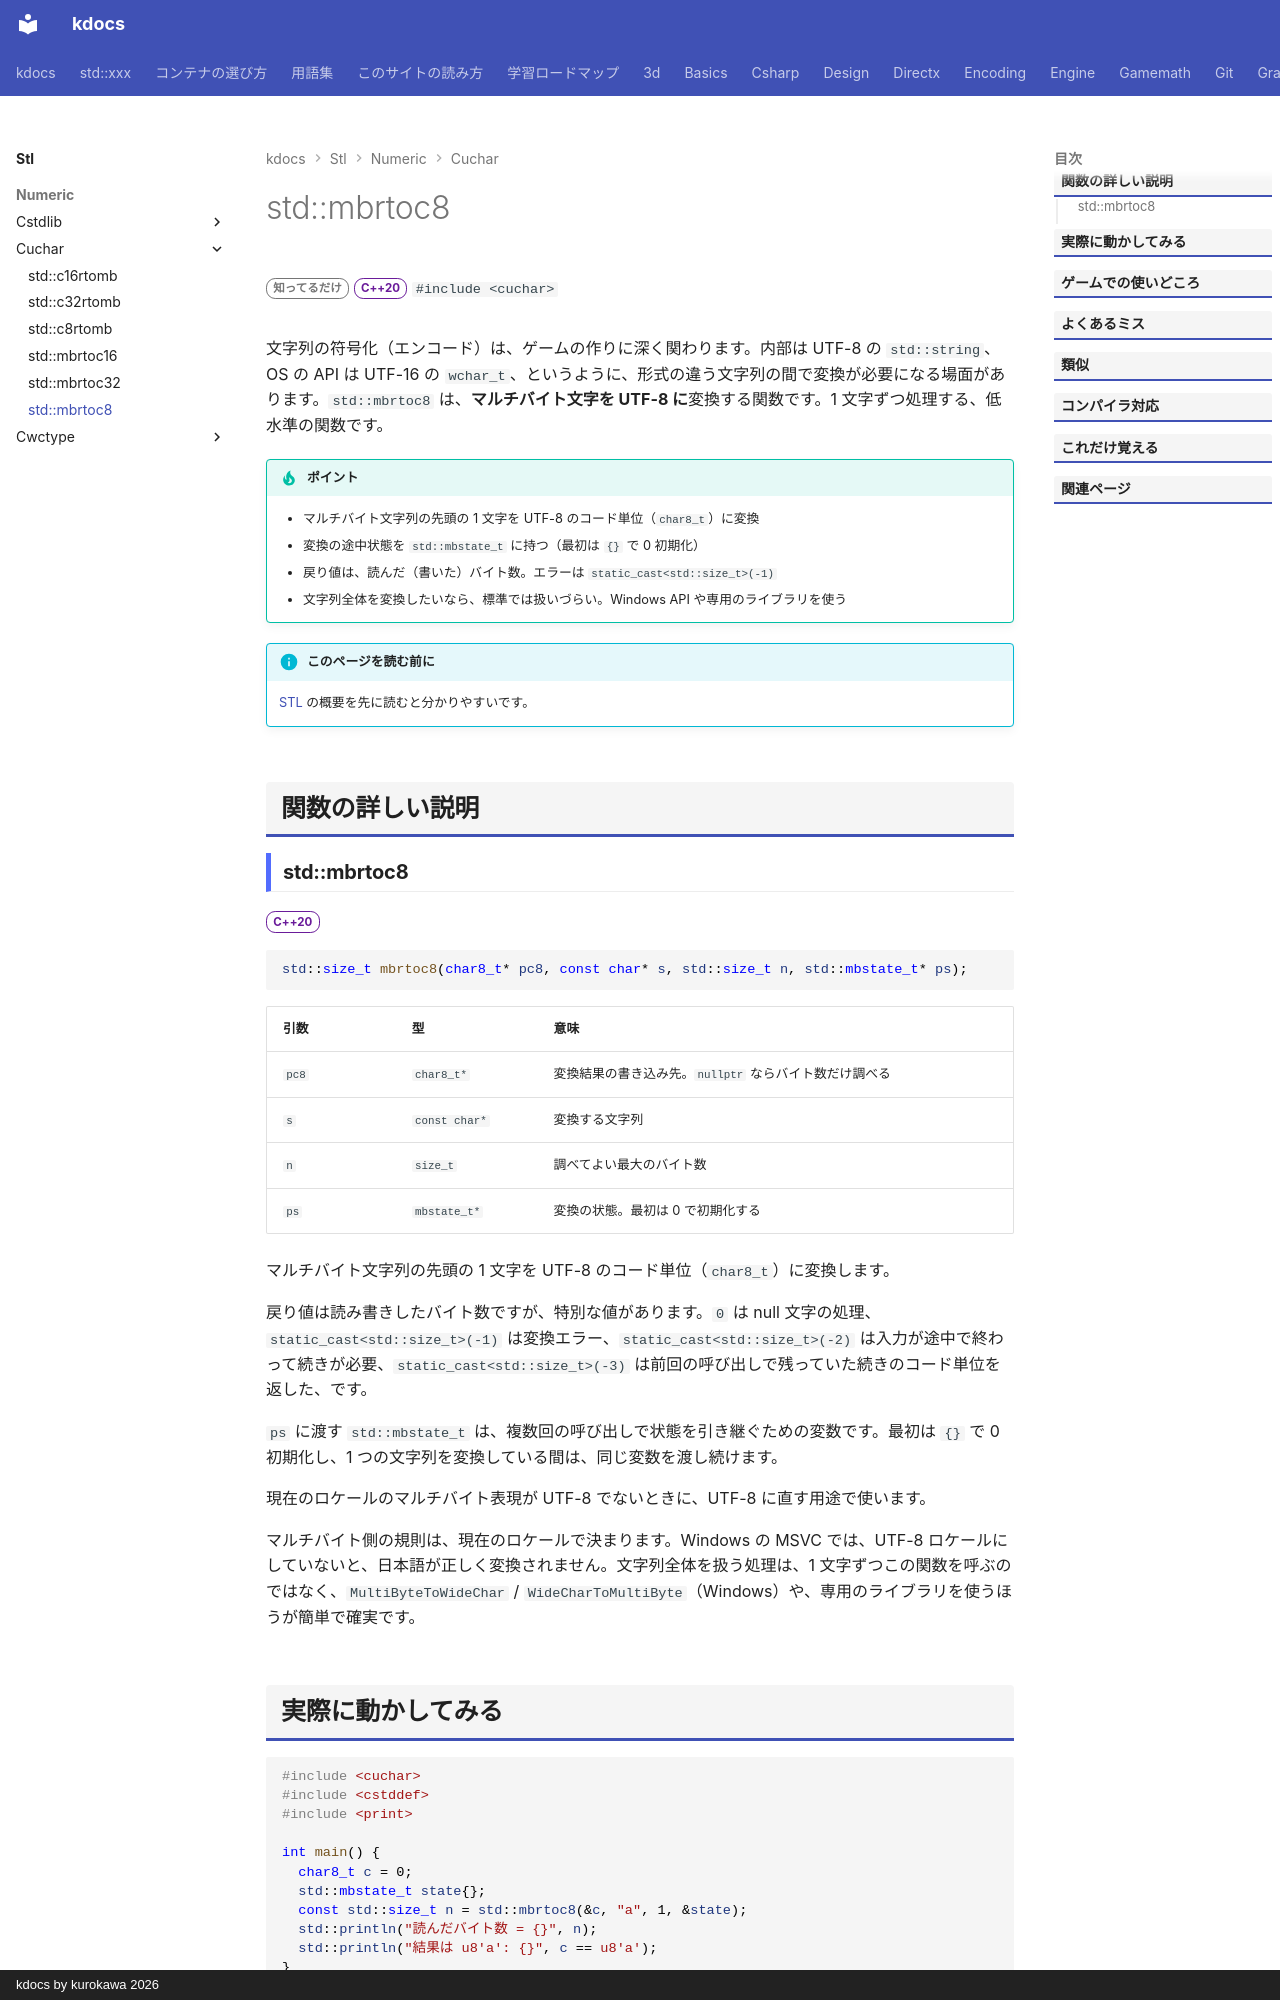

repository: qwzxdf/kdocs · page: stl/numeric/cuchar/mbrtoc8/index.html · generator: mkdocs · copyright: kdocs by kurokawa 2026

---
title: std::mbrtoc8
summary: "mb → c8：ロケールのマルチバイト文字列 1 文字を UTF-8 のコード単位（`char8_t`）に変換します。"
order: 900
tags:
  - 数値
---

# std::mbrtoc8

<div class="page-badges" markdown>
<span class="rank rank-rare">知ってるだけ</span>
<span class="ver ver-20">C++20</span>
`#include <cuchar>`
</div>

文字列の符号化（エンコード）は、ゲームの作りに深く関わります。内部は UTF-8 の `std::string`、OS の API は UTF-16 の `wchar_t`、というように、形式の違う文字列の間で変換が必要になる場面があります。`std::mbrtoc8` は、<strong>マルチバイト文字を UTF-8 に</strong>変換する関数です。1 文字ずつ処理する、低水準の関数です。

!!! tip "ポイント"
    - マルチバイト文字列の先頭の 1 文字を UTF-8 のコード単位（`char8_t`）に変換
    - 変換の途中状態を `std::mbstate_t` に持つ（最初は `{}` で 0 初期化）
    - 戻り値は、読んだ（書いた）バイト数。エラーは `static_cast<std::size_t>(-1)`
    - 文字列全体を変換したいなら、標準では扱いづらい。Windows API や専用のライブラリを使う

!!! info "このページを読む前に"
    [STL](../../index.md) の概要を先に読むと分かりやすいです。

## 関数の詳しい説明
